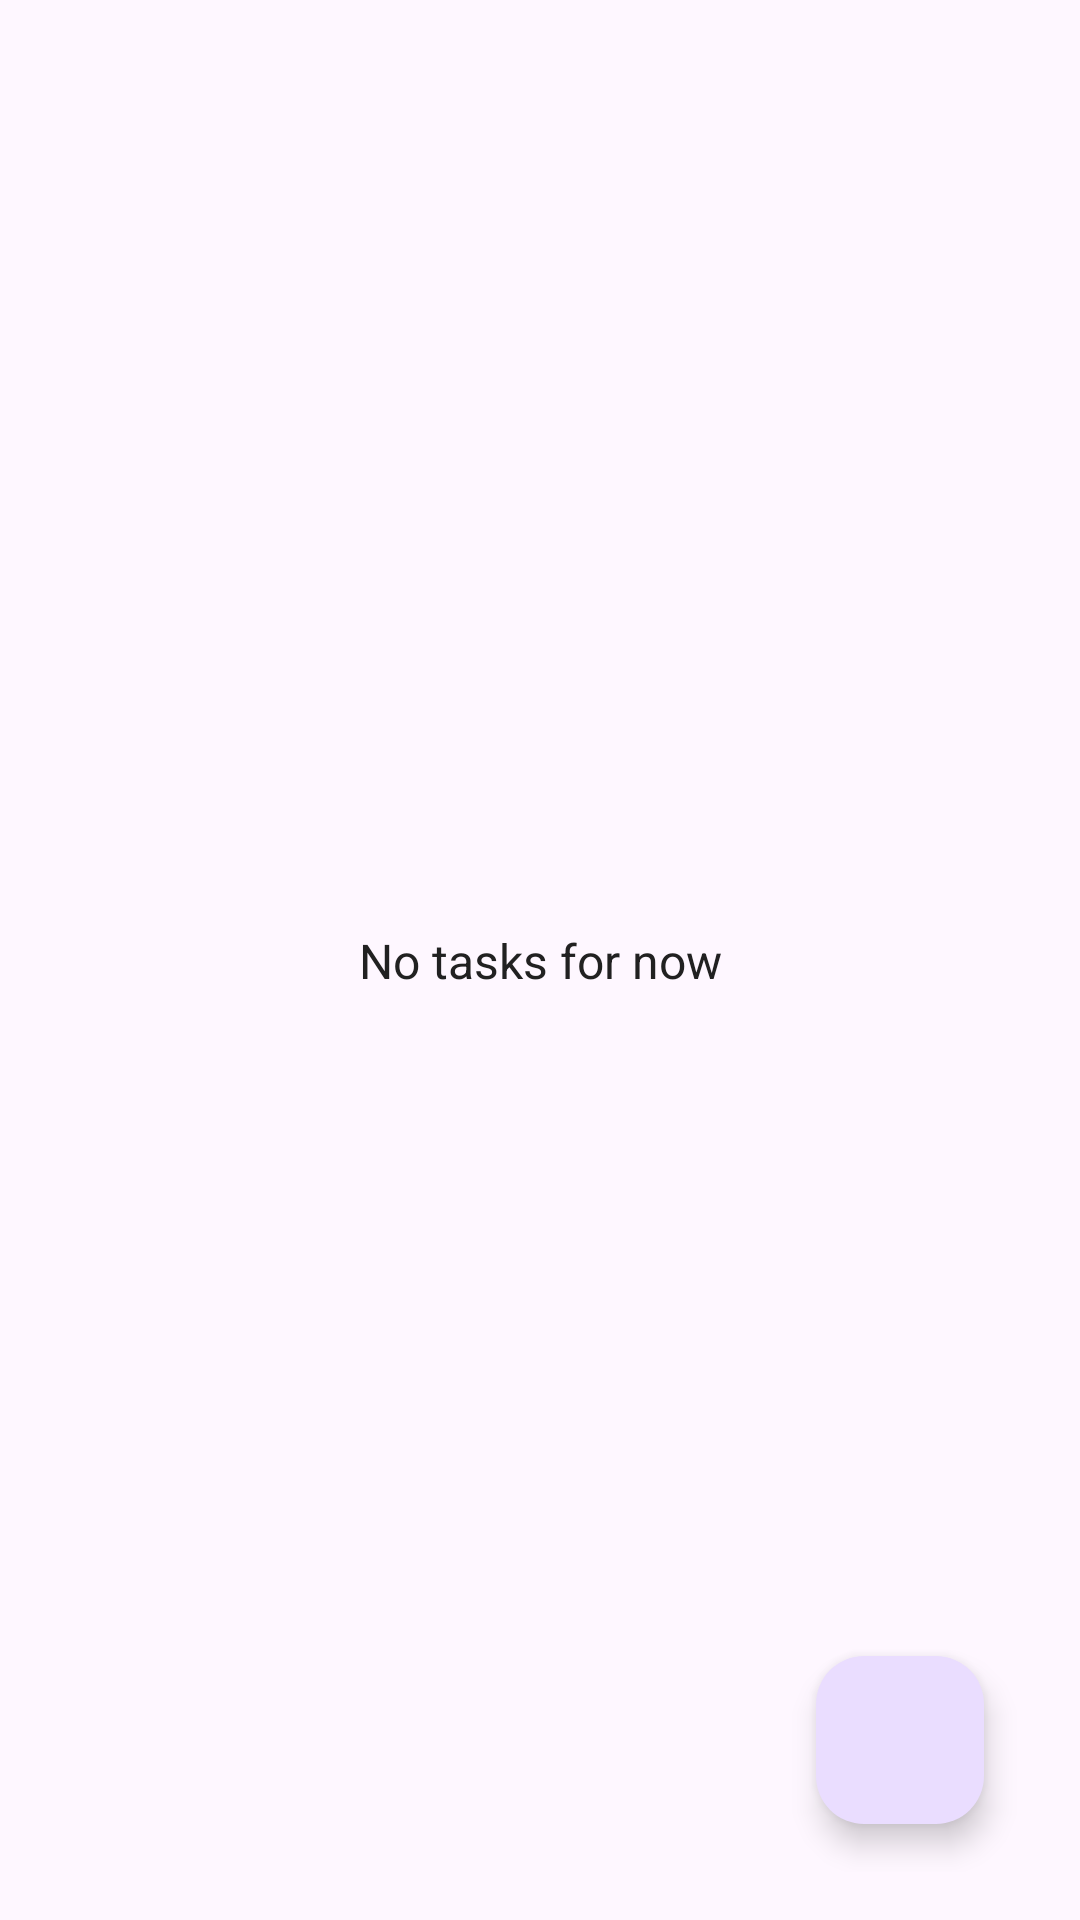

This screen was rendered from an Android layout file. Write that file and the resources it references.
<!-- AndroidManifest.xml: application theme Theme.TasksAndHabitsTracker -->
<!-- res/layout/fragment_tasks.xml -->
<?xml version="1.0" encoding="utf-8"?>
<androidx.constraintlayout.widget.ConstraintLayout
    xmlns:android="http://schemas.android.com/apk/res/android"
    xmlns:app="http://schemas.android.com/apk/res-auto"
    xmlns:tools="http://schemas.android.com/tools"
    android:id="@+id/main_container"
    android:layout_width="match_parent"
    android:layout_height="match_parent"
    android:padding="16dp">

    
    <TextView
        android:id="@+id/emptyTextView"
        android:layout_width="wrap_content"
        android:layout_height="wrap_content"
        android:text="No tasks for now"
        android:textColor="@color/primary_text_color"
        android:textSize="16sp"
        android:visibility="visible"
        android:gravity="center"
        app:layout_constraintBottom_toBottomOf="parent"
        app:layout_constraintEnd_toEndOf="parent"
        app:layout_constraintStart_toStartOf="parent"
        app:layout_constraintTop_toTopOf="parent" />

    
    <androidx.recyclerview.widget.RecyclerView
        android:id="@+id/tasksRecyclerView"
        android:layout_width="0dp"
        android:layout_height="0dp"
        android:background="@android:color/white"
        android:clipToPadding="false"
        android:padding="8dp"
        android:visibility="gone"
        app:layoutManager="androidx.recyclerview.widget.LinearLayoutManager"
        app:layout_constraintBottom_toBottomOf="parent"
        app:layout_constraintEnd_toEndOf="parent"
        app:layout_constraintStart_toStartOf="parent"
        app:layout_constraintTop_toTopOf="parent"
        tools:listitem="@layout/item_task" />

    
    <com.google.android.material.floatingactionbutton.FloatingActionButton
        android:id="@+id/fabAddTask"
        android:layout_width="wrap_content"
        android:layout_height="wrap_content"
        android:layout_margin="16dp"
        android:contentDescription="Add new task"
        android:src="@drawable/ic_add"
        app:layout_constraintBottom_toBottomOf="parent"
        app:layout_constraintEnd_toEndOf="parent"
        app:tint="@android:color/white" />

    
    <ProgressBar
        android:id="@+id/progressBar"
        android:layout_width="wrap_content"
        android:layout_height="wrap_content"
        android:visibility="gone"
        app:layout_constraintBottom_toBottomOf="parent"
        app:layout_constraintEnd_toEndOf="parent"
        app:layout_constraintStart_toStartOf="parent"
        app:layout_constraintTop_toTopOf="parent" />

</androidx.constraintlayout.widget.ConstraintLayout>
<!-- res/layout/item_task.xml (included above) -->
<?xml version="1.0" encoding="utf-8"?>
<androidx.constraintlayout.widget.ConstraintLayout
    xmlns:android="http://schemas.android.com/apk/res/android"
    xmlns:app="http://schemas.android.com/apk/res-auto"
    android:layout_width="match_parent"
    android:layout_height="wrap_content"
    android:padding="8dp">

    <CheckBox
        android:id="@+id/cbTaskCompleted"
        android:layout_width="wrap_content"
        android:layout_height="wrap_content"
        app:layout_constraintTop_toTopOf="parent"
        app:layout_constraintStart_toStartOf="parent" />

    <TextView
        android:id="@+id/tvTaskTitle"
        android:layout_width="0dp"
        android:layout_height="wrap_content"
        android:textSize="16sp"
        android:textStyle="bold"
        app:layout_constraintTop_toTopOf="parent"
        app:layout_constraintStart_toEndOf="@+id/cbTaskCompleted"
        app:layout_constraintEnd_toStartOf="@id/btnDeleteTask"
        android:layout_marginStart="8dp" />

    <TextView
        android:id="@+id/tvTaskDescription"
        android:layout_width="0dp"
        android:layout_height="wrap_content"
        android:textSize="12sp"
        app:layout_constraintTop_toBottomOf="@id/tvTaskTitle"
        app:layout_constraintStart_toStartOf="@id/tvTaskTitle"
        app:layout_constraintEnd_toEndOf="@id/tvTaskTitle" />

    <TextView
        android:id="@+id/tvDueDate"
        android:layout_width="0dp"
        android:layout_height="wrap_content"
        android:textSize="12sp"
        app:layout_constraintTop_toBottomOf="@id/tvTaskDescription"
        app:layout_constraintStart_toStartOf="@id/tvTaskTitle"
        app:layout_constraintEnd_toEndOf="@id/tvTaskTitle"
        android:visibility="gone" />

    <Button
        android:id="@+id/btnDeleteTask"
        android:layout_width="wrap_content"
        android:layout_height="wrap_content"
        android:text="Delete"
        app:layout_constraintTop_toTopOf="parent"
        app:layout_constraintEnd_toEndOf="parent" />

</androidx.constraintlayout.widget.ConstraintLayout>
<!-- resources referenced by this layout -->
<resources>
  <color name="primary_text_color">#212121</color>
  <style name="Theme.TasksAndHabitsTracker" parent="Base.Theme.TasksAndHabitsTracker" />
  <style name="Base.Theme.TasksAndHabitsTracker" parent="Theme.Material3.DayNight.NoActionBar">
          
          
          
      </style>
</resources>
